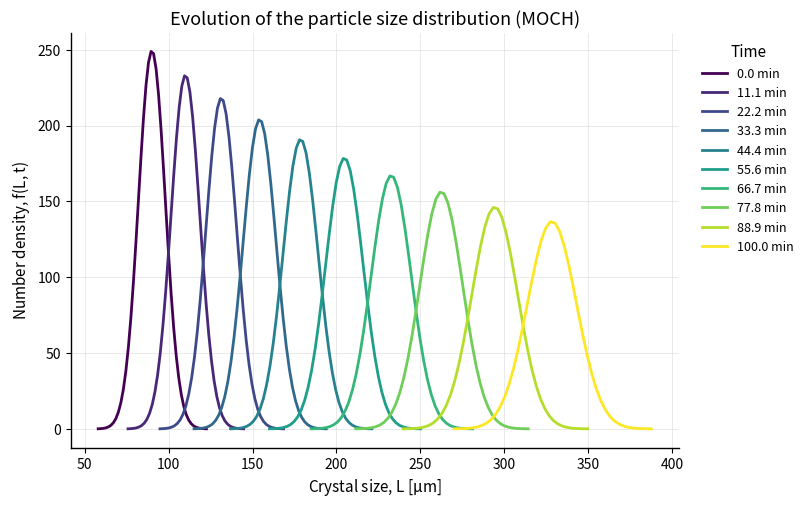
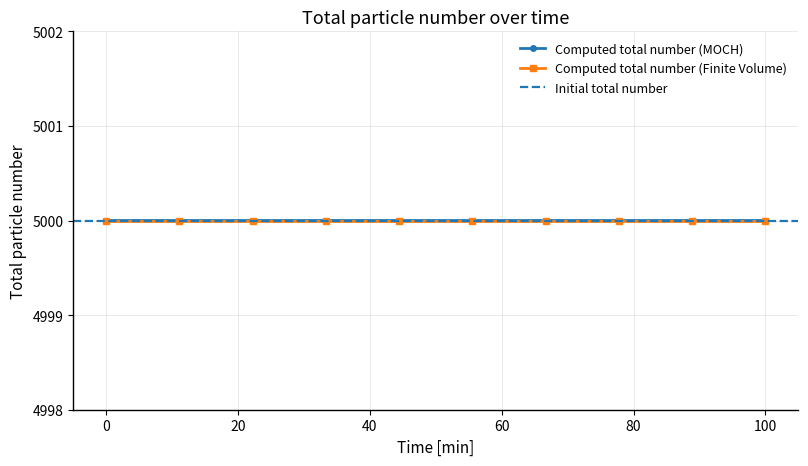
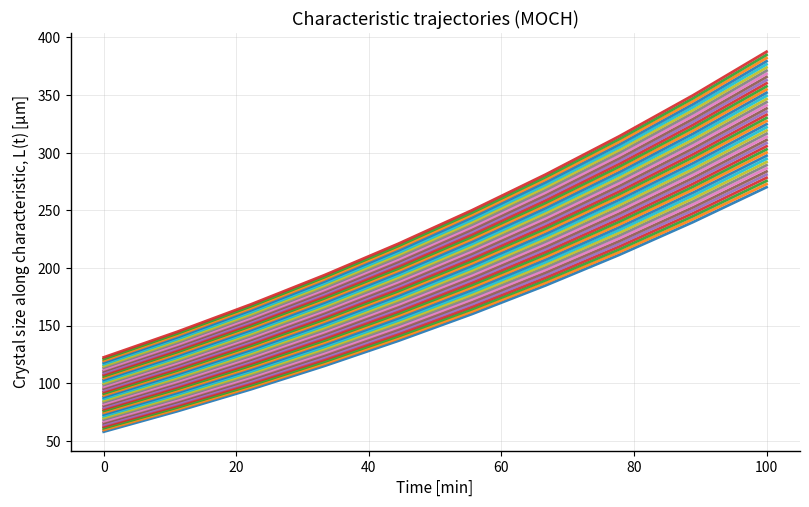
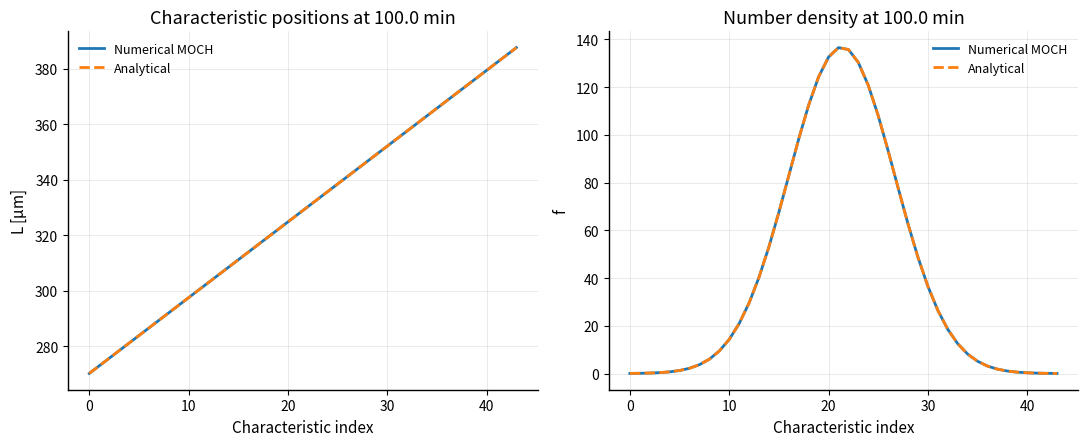
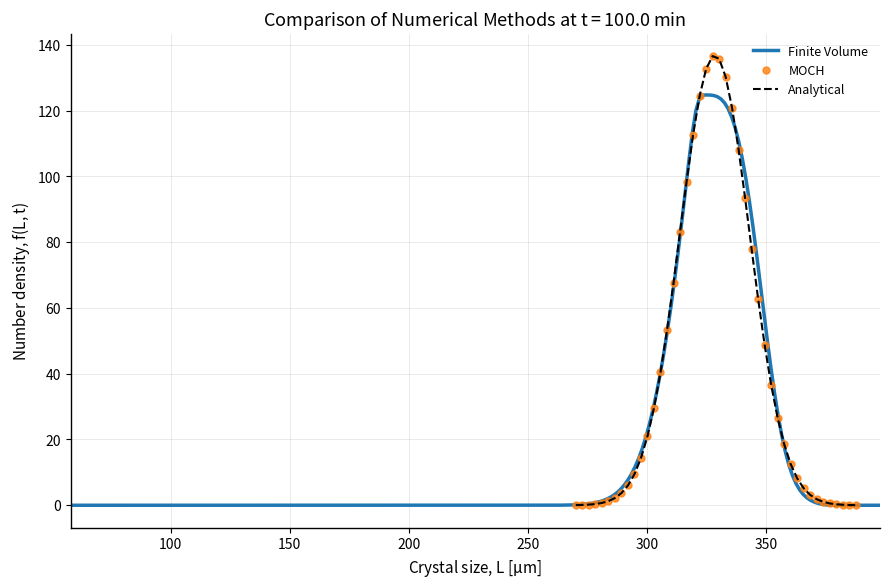

The matplotlib source for these figures, in order:
import numpy as np
import matplotlib.pyplot as plt
from matplotlib.ticker import MultipleLocator
from scipy.integrate import solve_ivp
from scipy.stats import norm
from dataclasses import dataclass


# =============================================================================
# Population balance model solved by
# 1) the Method of Characteristics (MOCH)
# 2) a finite-volume (FV) discretization on a fixed size grid
# =============================================================================
#
# Governing equation
# ------------------
#     ∂f/∂t + ∂(G(L) f)/∂L = 0
#
# with growth law
#
#     G(L) = k_gS * (1 + gamma * L)^p
#
# The MOCH formulation tracks moving characteristic points L_i(t) together with
# their associated number density values f_i(t).
#
# The FV formulation follows the MATLAB structure supplied by the user:
#     1) define cell edges
#     2) define pivots (cell centers)
#     3) define cell widths
#     4) integrate the cell inventories Q_i(t)
#     5) recover the number density q_i(t) = Q_i(t) / ΔL_i
#
# For p = 1, the analytical solution is used as a reference for both numerical
# methods.
# =============================================================================


@dataclass(frozen=True)
class ModelParameters:
    """
    Container for all model and simulation parameters.

    Units
    -----
    growth_constant : µm/s
    mean_size       : µm
    std_dev         : µm
    class_width     : µm
    final_time_min  : min
    """
    growth_constant: float = 0.02   # Lumped growth constant k_g x S_g [µm/s]
    gamma: float = 0.005            # Size-dependence coefficient [- or 1/µm depending on formulation]
    p: float = 1.0                  # Growth exponent
    mean_size: float = 90.0         # Mean of the initial Gaussian PSD [µm]
    std_dev: float = 8.0            # Standard deviation of the initial Gaussian PSD [µm]
    class_width: float = 1.5        # Initial spacing between characteristic points [µm]
    total_number: float = 5000.0    # Total initial number of particles
    final_time_min: float = 100.0   # Final simulation time [min]
    n_time_points: int = 10         # Number of reported time points


def create_initial_grid(params: ModelParameters) -> np.ndarray:
    """
    Construct the initial size grid.
    The grid spans ±4 standard deviations around the mean size.
    Formally, the grid is

    L0 = {μ - 4σ, μ - 4σ + ΔL, μ - 4σ + 2ΔL, ..., μ + 4σ}

    where ΔL = class_width and N is chosen such that the grid covers the
    range up to approximately μ + 4σ.
    """
    span = 4.0 * params.std_dev
    start = params.mean_size - span
    stop = params.mean_size + span

    # The small addition ensures that the nominal endpoint is included.
    L0 = np.arange(start, stop + 0.5 * params.class_width, params.class_width)
    return L0

def create_extended_fv_grid(params: ModelParameters, max_size: float = 450.0) -> tuple[np.ndarray, np.ndarray]:
    """
    Erstellt ein erweitertes, ortsfestes Gitter für die Eulersche Finite-Volumen-Methode.
    """
    span = 4.0 * params.std_dev
    start = params.mean_size - span
    
    # Gitter bis zur erwarteten Maximalgröße aufspannen
    L_grid_fv = np.arange(start, max_size + 0.5 * params.class_width, params.class_width)
    
    # Initiale Verteilung auf das neue, große Gitter projizieren
    f_initial_fv = create_initial_number_density(L_grid_fv, params)
    
    return L_grid_fv, f_initial_fv

def create_initial_number_density(L0: np.ndarray, params: ModelParameters) -> np.ndarray:
    """
    Construct the initial Gaussian number density and normalize it such that the
    discrete integral equals the prescribed total number of particles.

    The normalization follows the same idea as in the MATLAB code:
        1) compute the Gaussian density values
        2) normalize the discrete integral to one
        3) scale to the desired total particle number
    """
    raw_density = norm.pdf(L0, loc=params.mean_size, scale=params.std_dev)

    # Convert the sampled Gaussian into a number density whose discrete integral
    # over size equals the requested total particle number.
    f0 = raw_density / (np.sum(raw_density) * params.class_width) * params.total_number
    return f0


def build_initial_state(L0: np.ndarray, f0: np.ndarray) -> np.ndarray:
    """
    Assemble the ODE initial state vector.

    State ordering:
        y = [L_1, ..., L_N, f_1, ..., f_N]
    """
    return np.concatenate([L0, f0])


def growth_model_rhs(
    t: float,
    y: np.ndarray,
    growth_constant: float,
    gamma: float,
    p: float,
    n_classes: int
) -> np.ndarray:
    """
    Right-hand side of the ODE system for the method of characteristics.

    Parameters
    ----------
    t : float
        Time [s].
    y : ndarray
        Current state vector containing [L, f].
    growth_constant : float
        Lumped growth constant k_g S_g [µm/s].
    gamma : float
        Size-dependence coefficient in the growth law.
    p : float
        Growth exponent.
    n_classes : int
        Number of characteristic points (initial size classes).

    Returns
    -------
    dydt : ndarray
        Time derivative of the state vector.
    """
    # The equations below come from the population balance equation
    # ∂f/∂t + ∂(Gf)/∂L = h, rewritten with the product rule and transformed with the method of characteristics.
    # Each characteristic tracks one size point L, which moves according to dL/dt = G(L,t).
    # The associated number density changes along that path as df/dt = -f·∂G/∂L + h.
    # Here, h = 0 because the model only includes growth and neglects additional source terms such as nucleation, aggregation, and breakage.
    # For the growth law G(L) = k(1 + γL)^p, differentiating with respect to L gives ∂G/∂L = kγp(1 + γL)^(p-1), which yields the implemented RHS expressions.
    # Split the state vector into characteristic positions and densities.
    L = y[:n_classes]
    f = y[n_classes:]

    # Characteristic motion in size space.
    dL_dt = growth_constant * (1.0 + gamma * L) ** p

    # Number density evolution along the characteristic.
    df_dt = -f * growth_constant * gamma * p * (1.0 + gamma * L) ** (p - 1.0)

    return np.concatenate([dL_dt, df_dt])

def fv_model_rhs(
    t: float,
    N_temp: np.ndarray,
    growth_constant: float,
    gamma: float,
    p: float,
    L_centers: np.ndarray,
    delta_L: float
) -> np.ndarray:
    """
    Right-hand side of the ODE system for the Finite Volume method.
    Structure mirrors the provided MATLAB implementation.
    """
    n_classes = len(L_centers)
    N_temp = np.maximum(N_temp, 0.0)
    
    # Pad array for boundary conditions
    n_temp = np.zeros(n_classes + 2)
    n_temp[1:-1] = N_temp / delta_L

    # Growth rate at cell boundaries
    L_faces = L_centers + 0.5 * delta_L
    G_faces = growth_constant * (1.0 + gamma * L_faces)**p
    G1_pos = np.zeros(n_classes + 1)
    G1_pos[1:] = G_faces
    G1_pos[-1] = 0.0 

    epsilon = 1e-10

    # Flux limiter calculation (Koren/Van Leer analogy)
    num = n_temp[2:] - n_temp[1:-1] + epsilon
    den = n_temp[1:-1] - n_temp[:-2] + epsilon
    r = num / den
    PHI = (np.abs(r) + r) / (1.0 + np.abs(r))

    n_at_borders_pos = np.zeros(n_classes + 1)
    n_at_borders_pos[1:] = n_temp[1:-1] + 0.5 * PHI * den
    
    Y1_at_borders_pos = np.maximum(n_at_borders_pos, 0.0)

    # Flux computation
    dNdt_Growth1 = G1_pos * Y1_at_borders_pos
    dNdt_Growth1_out = -dNdt_Growth1[1:]
    dNdt_Growth1_in = dNdt_Growth1[:-1]

    dNdt = dNdt_Growth1_out + dNdt_Growth1_in
    return dNdt

def compute_effective_class_widths(L: np.ndarray) -> np.ndarray:
    """
    Compute the effective class widths from the current characteristic locations.

    This step is important because the characteristic points move with time.
    Therefore, the spacing in size space is no longer constant, and the local
    integration width for each class must be updated before computing the total
    particle number from the number density.

    The interior widths are defined by half the distance to the left neighbor
    plus half the distance to the right neighbor. The boundary widths are taken
    as the nearest-neighbor spacing.
    """
    widths = np.zeros_like(L)

    widths[1:-1] = 0.5 * (L[1:-1] - L[:-2]) + 0.5 * (L[2:] - L[1:-1])
    widths[0] = L[1] - L[0]
    widths[-1] = L[-1] - L[-2]

    return widths


def analytical_solution_p1(
    t: np.ndarray,
    L0: np.ndarray,
    f0: np.ndarray,
    growth_constant: float,
    gamma: float
) -> tuple[np.ndarray, np.ndarray]:
    """
    Analytical solution for the special case p = 1.

    From the literature:
        L(t) = ((1 + gamma*L0) * exp(gamma*k*t) - 1) / gamma
        f(t) = f0(L0) * exp(-gamma*k*t)

    Parameters
    ----------
    t : ndarray
        Time points [s].
    L0 : ndarray
        Initial characteristic locations [µm].
    f0 : ndarray
        Initial number density values.
    growth_constant : float
        Lumped growth constant [µm/s].
    gamma : float
        Size-dependence coefficient.

    Returns
    -------
    L_exact : ndarray
        Exact characteristic positions with shape (n_times, n_classes).
    f_exact : ndarray
        Exact densities with shape (n_times, n_classes).
    """
    t = np.asarray(t)
    exp_forward = np.exp(gamma * growth_constant * t)[:, None]
    exp_decay = np.exp(-gamma * growth_constant * t)[:, None]

    L_exact = ((1.0 + gamma * L0[None, :]) * exp_forward - 1.0) / gamma
    f_exact = f0[None, :] * exp_decay

    return L_exact, f_exact


def simulate_moch(params: ModelParameters):
    """
    Run the MOCH simulation and return all relevant outputs.
    """
    # -------------------------------------------------------------------------
    # 1) Build initial characteristic grid and initial number density
    # -------------------------------------------------------------------------
    L_initial = create_initial_grid(params)
    f_initial = create_initial_number_density(L_initial, params)
    y0 = build_initial_state(L_initial, f_initial)

    n_classes = L_initial.size

    # -------------------------------------------------------------------------
    # 2) Define the time grid
    # -------------------------------------------------------------------------
    # The growth constant is given in µm/s, so the ODE system is solved in seconds.
    t_eval = np.linspace(0.0, params.final_time_min * 60.0, params.n_time_points)
    t_span = (t_eval[0], t_eval[-1])

    # -------------------------------------------------------------------------
    # 3) Integrate the characteristic ODE system
    # -------------------------------------------------------------------------
    solution = solve_ivp(
        fun=growth_model_rhs,
        t_span=t_span,
        y0=y0,
        t_eval=t_eval,
        args=(params.growth_constant, params.gamma, params.p, n_classes),
        method="RK45",
        rtol=1e-8,
        atol=1e-10
    )

    if not solution.success:
        raise RuntimeError(f"ODE solver failed: {solution.message}")

    # solve_ivp returns solution.y with shape (n_states, n_times).
    # For easier post-processing, transpose it to (n_times, n_states).
    Y = solution.y.T
    T = solution.t

    # Extract the characteristic positions and number density history.
    L_history = Y[:, :n_classes]
    f_history = Y[:, n_classes:]

    # -------------------------------------------------------------------------
    # 4) Compute the total particle number over time
    # -------------------------------------------------------------------------
    total_number_history = np.zeros_like(T)

    for i in range(len(T)):
        widths = compute_effective_class_widths(L_history[i, :])
        total_number_history[i] = np.sum(f_history[i, :] * widths)

    return T, L_initial, f_initial, L_history, f_history, total_number_history

def simulate_fv(params: ModelParameters, L_initial: np.ndarray, f_initial: np.ndarray, T: np.ndarray):
    """
    Run the Finite Volume simulation using the identical time grid.
    """
    # Transform density f to absolute numbers N for the FV solver
    N_initial = f_initial * params.class_width
    t_span = (T[0], T[-1])

    solution = solve_ivp(
        fun=fv_model_rhs,
        t_span=t_span,
        y0=N_initial,
        t_eval=T,
        args=(params.growth_constant, params.gamma, params.p, L_initial, params.class_width),
        method="RK45",
        rtol=1e-8,
        atol=1e-10
    )

    if not solution.success:
        raise RuntimeError(f"FV ODE solver failed: {solution.message}")

    N_history = solution.y.T
    
    # Transform back to number density
    f_history_fv = N_history / params.class_width
    
    # Neu: Berechnung der Gesamtpartikelzahl über alle Klassen für jeden Zeitschritt
    total_number_fv = np.sum(f_history_fv * params.class_width, axis=1)
    
    return f_history_fv, total_number_fv

def apply_publication_style():
    plt.rcParams.update({
        "figure.dpi": 140,
        "savefig.dpi": 300,
        "font.size": 11,
        "axes.titlesize": 13,
        "axes.labelsize": 11,
        "legend.fontsize": 9,
        "xtick.labelsize": 10,
        "ytick.labelsize": 10,
        "axes.linewidth": 1.0,
        "lines.linewidth": 2.0,
        "grid.linewidth": 0.6,
        "grid.alpha": 0.30,
        "legend.frameon": False,
        "mathtext.default": "regular",
    })


def style_axes(ax):
    ax.grid(True)
    ax.spines["top"].set_visible(False)
    ax.spines["right"].set_visible(False)


def plot_psd_evolution(T, L_history, f_history):
    fig, ax = plt.subplots(figsize=(8.2, 5.2))
    cmap = plt.get_cmap("viridis", len(T))

    for i, t in enumerate(T):
        label = f"{t / 60.0:.1f} min"
        ax.plot(L_history[i, :], f_history[i, :], color=cmap(i), label=label)

    ax.set_title("Evolution of the particle size distribution (MOCH)")
    ax.set_xlabel("Crystal size, $L$ [$\\mu$m]")
    ax.set_ylabel("Number density, $f(L,t)$")
    style_axes(ax)
    ax.legend(title="Time", bbox_to_anchor=(1.02, 1.0), loc="upper left")
    fig.tight_layout()
    return fig, ax


def plot_total_number(T, total_number_moch, total_number_fv, total_number_initial):
    fig, ax = plt.subplots(figsize=(8.2, 4.8))

    ax.plot(T / 60.0, total_number_moch, marker="o", markersize=4, label="Computed total number (MOCH)")
    ax.plot(T / 60.0, total_number_fv, marker="s", markersize=4, label="Computed total number (Finite Volume)")
    
    ax.axhline(total_number_initial, linestyle="--", linewidth=1.6, label="Initial total number")

    min_particles = min(np.min(total_number_moch), np.min(total_number_fv))
    max_particles = max(np.max(total_number_moch), np.max(total_number_fv))

    y_lower = np.floor(min_particles) - 1
    y_upper = np.ceil(max_particles) + 1
    ax.set_ylim(y_lower, y_upper)
    ax.yaxis.set_major_locator(MultipleLocator(1))

    ax.set_title("Total particle number over time")
    ax.set_xlabel("Time [min]")
    ax.set_ylabel("Total particle number")

    style_axes(ax)
    ax.legend()
    fig.tight_layout()

    return fig, ax


def plot_characteristics(T, L_history):
    fig, ax = plt.subplots(figsize=(8.2, 5.2))

    for i in range(L_history.shape[1]):
        ax.plot(T / 60.0, L_history[:, i], alpha=0.9)

    ax.set_title("Characteristic trajectories (MOCH)")
    ax.set_xlabel("Time [min]")
    ax.set_ylabel("Crystal size along characteristic, $L(t)$ [$\\mu$m]")
    style_axes(ax)
    fig.tight_layout()
    return fig, ax


def plot_numerical_vs_analytical(T, L_history, f_history, L_exact, f_exact):
    fig, axes = plt.subplots(1, 2, figsize=(11.0, 4.6))
    i_final = -1
    final_time_min = T[i_final] / 60.0

    axes[0].plot(L_history[i_final, :], label="Numerical MOCH")
    axes[0].plot(L_exact[i_final, :], "--", label="Analytical")
    axes[0].set_title(f"Characteristic positions at {final_time_min:.1f} min")
    axes[0].set_xlabel("Characteristic index")
    axes[0].set_ylabel("$L$ [$\\mu$m]")
    style_axes(axes[0])
    axes[0].legend()

    axes[1].plot(f_history[i_final, :], label="Numerical MOCH")
    axes[1].plot(f_exact[i_final, :], "--", label="Analytical")
    axes[1].set_title(f"Number density at {final_time_min:.1f} min")
    axes[1].set_xlabel("Characteristic index")
    axes[1].set_ylabel("$f$")
    style_axes(axes[1])
    axes[1].legend()

    fig.tight_layout()
    return fig, axes


def plot_method_comparison(T, L_history_moch, f_history_moch, L_grid_fv, f_history_fv, L_exact, f_exact):
    fig, ax = plt.subplots(figsize=(9.0, 6.0))
    i_final = -1
    final_time_min = T[i_final] / 60.0

    ax.plot(L_grid_fv, f_history_fv[i_final, :], '-', color='tab:blue', label='Finite Volume', linewidth=2.5)
    ax.plot(L_history_moch[i_final, :], f_history_moch[i_final, :], 'o', color='tab:orange', markersize=5, label='MOCH', alpha=0.8)

    if L_exact is not None and f_exact is not None:
        ax.plot(L_exact[i_final, :], f_exact[i_final, :], '--', color='black', label='Analytical', linewidth=1.5)

    ax.set_title(f"Comparison of Numerical Methods at $t = {final_time_min:.1f}$ min")
    ax.set_xlabel("Crystal size, $L$ [$\\mu$m]")
    ax.set_ylabel("Number density, $f(L,t)$")
    
    ax.set_xlim(np.min(L_grid_fv), np.max(L_history_moch[i_final, :]) + 10)
    
    style_axes(ax)
    ax.legend()
    fig.tight_layout()
    return fig, ax


def main():
    apply_publication_style()
    params = ModelParameters()

    # 1. Simulate MOCH (Lagrange)
    T, L_initial, f_initial, L_history_moch, f_history_moch, total_number_moch = simulate_moch(params)
    total_number_initial = np.sum(f_initial * params.class_width)

    # 2. Simulate Finite Volume (Euler) auf erweitertem Gitter
    L_grid_fv, f_initial_fv = create_extended_fv_grid(params, max_size=450.0)
    f_history_fv, total_number_fv = simulate_fv(params, L_grid_fv, f_initial_fv, T)

    # 3. Compute Analytical Solution (for p=1)
    if np.isclose(params.p, 1.0):
        L_exact, f_exact = analytical_solution_p1(
            t=T,
            L0=L_initial,
            f0=f_initial,
            growth_constant=params.growth_constant,
            gamma=params.gamma
        )
        
        max_abs_error_L = np.max(np.abs(L_history_moch[-1, :] - L_exact[-1, :]))
        max_abs_error_f = np.max(np.abs(f_history_moch[-1, :] - f_exact[-1, :]))

        print(f"Initial total particle number: {total_number_initial:.6f}")
        print(f"Final total particle number (MOCH): {total_number_moch[-1]:.6f}")
        print(f"Final total particle number (FV):   {total_number_fv[-1]:.6f}")
        print(f"Maximum absolute error in L at final time (MOCH): {max_abs_error_L:.6e}")
        print(f"Maximum absolute error in f at final time (MOCH): {max_abs_error_f:.6e}")
    else:
        L_exact, f_exact = None, None
        print(f"Initial total particle number: {total_number_initial:.6f}")
        print(f"Final total particle number (MOCH): {total_number_moch[-1]:.6f}")
        print(f"Final total particle number (FV):   {total_number_fv[-1]:.6f}")

    # 4. Visualizations
    plot_psd_evolution(T, L_history_moch, f_history_moch)
    plot_total_number(T, total_number_moch, total_number_fv, total_number_initial)
    plot_characteristics(T, L_history_moch)
    
    if L_exact is not None and f_exact is not None:
        plot_numerical_vs_analytical(T, L_history_moch, f_history_moch, L_exact, f_exact)
        
    plot_method_comparison(T, L_history_moch, f_history_moch, L_grid_fv, f_history_fv, L_exact, f_exact)
    
    plt.show()


if __name__ == "__main__":
    main()
